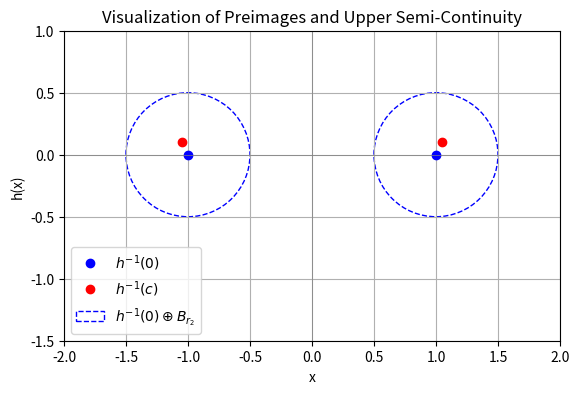

This figure's Python source:
import numpy as np
import matplotlib.pyplot as plt

# Define the function h(x)
def h(x):
    return x**2 - 1

# Preimage of 0
preimage_0 = np.array([-1, 1])

# Small c close to 0
c = 0.1

# Preimage of c
preimage_c = np.array([np.sqrt(1 + c), -np.sqrt(1 + c)])

# Radius r2
r2 = 0.5

# Plotting
fig, ax = plt.subplots()

# Plot the preimage of 0
ax.plot(preimage_0, h(preimage_0), 'bo', label='$h^{-1}(0)$')

# Plot the preimage of c
ax.plot(preimage_c, h(preimage_c), 'ro', label='$h^{-1}(c)$')

# Minkowski sum visualization (balls around the preimage of 0)
for x in preimage_0:
    circle = plt.Circle((x, 0), r2, color='blue', fill=False, linestyle='--', label='$h^{-1}(0) \\oplus B_{r_2}$' if x == preimage_0[0] else "")
    ax.add_patch(circle)

# Settings
ax.set_xlabel('x')
ax.set_ylabel('h(x)')
ax.axhline(0, color='grey', lw=0.5)
ax.axvline(0, color='grey', lw=0.5)
ax.set_aspect('equal', adjustable='box')
ax.set_xlim(-2, 2)
ax.set_ylim(-1.5, 1)
ax.legend()
plt.title('Visualization of Preimages and Upper Semi-Continuity')
plt.grid(True)
plt.show()
